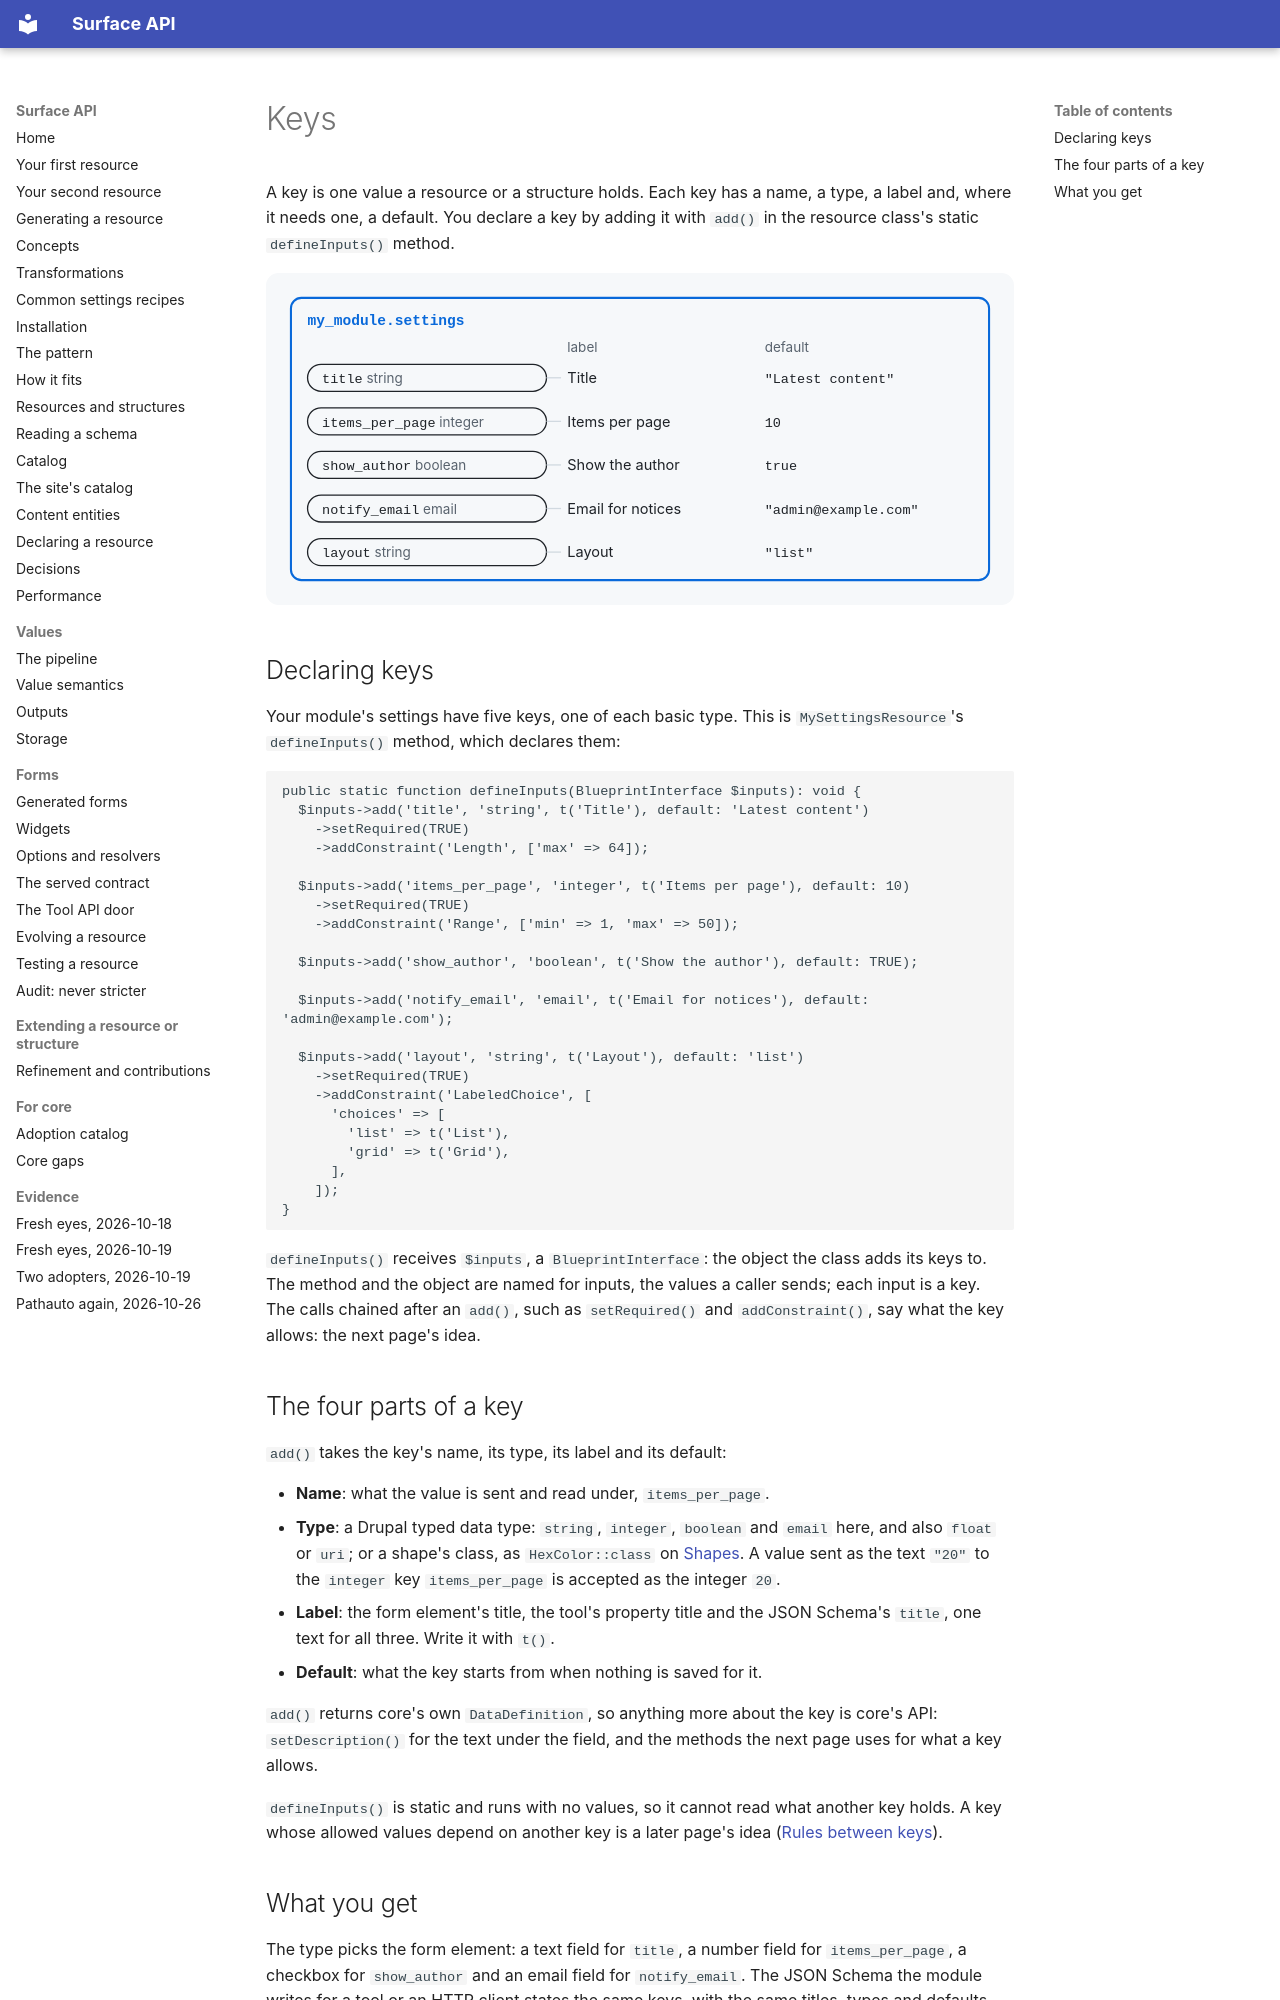

repository: mlander/data_surface · page: introduction/05-keys/index.html · generator: mkdocs

# Keys

A key is one value a resource or a structure holds. Each key has a
name, a type, a label and, where it needs one, a default. You declare a key by adding
it with `add()` in the resource class's static `defineInputs()` method.

![The my_module.settings resource with its five keys, each with its type, label and default: title, a string labeled Title; items_per_page, an integer labeled Items per page; show_author, a boolean; notify_email, an email; layout, a string](images/05-keys.svg)

## Declaring keys

Your module's settings have five keys, one of each basic type. This is
`MySettingsResource`'s `defineInputs()` method, which declares them:

```php
public static function defineInputs(BlueprintInterface $inputs): void {
  $inputs->add('title', 'string', t('Title'), default: 'Latest content')
    ->setRequired(TRUE)
    ->addConstraint('Length', ['max' => 64]);

  $inputs->add('items_per_page', 'integer', t('Items per page'), default: 10)
    ->setRequired(TRUE)
    ->addConstraint('Range', ['min' => 1, 'max' => 50]);

  $inputs->add('show_author', 'boolean', t('Show the author'), default: TRUE);

  $inputs->add('notify_email', 'email', t('Email for notices'), default: 'admin@example.com');

  $inputs->add('layout', 'string', t('Layout'), default: 'list')
    ->setRequired(TRUE)
    ->addConstraint('LabeledChoice', [
      'choices' => [
        'list' => t('List'),
        'grid' => t('Grid'),
      ],
    ]);
}
```

`defineInputs()` receives `$inputs`, a `BlueprintInterface`: the object
the class adds its keys to. The method and the object are named for
inputs, the values a caller sends; each input is a key. The calls
chained after an `add()`, such as `setRequired()` and `addConstraint()`,
say what the key allows: the next page's idea.

## The four parts of a key

`add()` takes the key's name, its type, its label and its default:

- **Name**: what the value is sent and read under, `items_per_page`.
- **Type**: a Drupal typed data type: `string`, `integer`, `boolean`
  and `email` here, and also `float` or `uri`; or a shape's class, as
  `HexColor::class` on [Shapes](04-shapes.md). A value sent as the text
  `"20"` to the `integer` key `items_per_page` is accepted as the
  integer `20`.
- **Label**: the form element's title, the tool's property title and
  the JSON Schema's `title`, one text for all three. Write it with
  `t()`.
- **Default**: what the key starts from when nothing is saved for it.

`add()` returns core's own `DataDefinition`, so anything more about the
key is core's API: `setDescription()` for the text under the field, and
the methods the next page uses for what a key allows.

`defineInputs()` is static and runs with no values, so it cannot read
what another key holds. A key whose allowed values depend on another
key is a later page's idea ([Rules between keys](07-rules-between-keys.md)).
